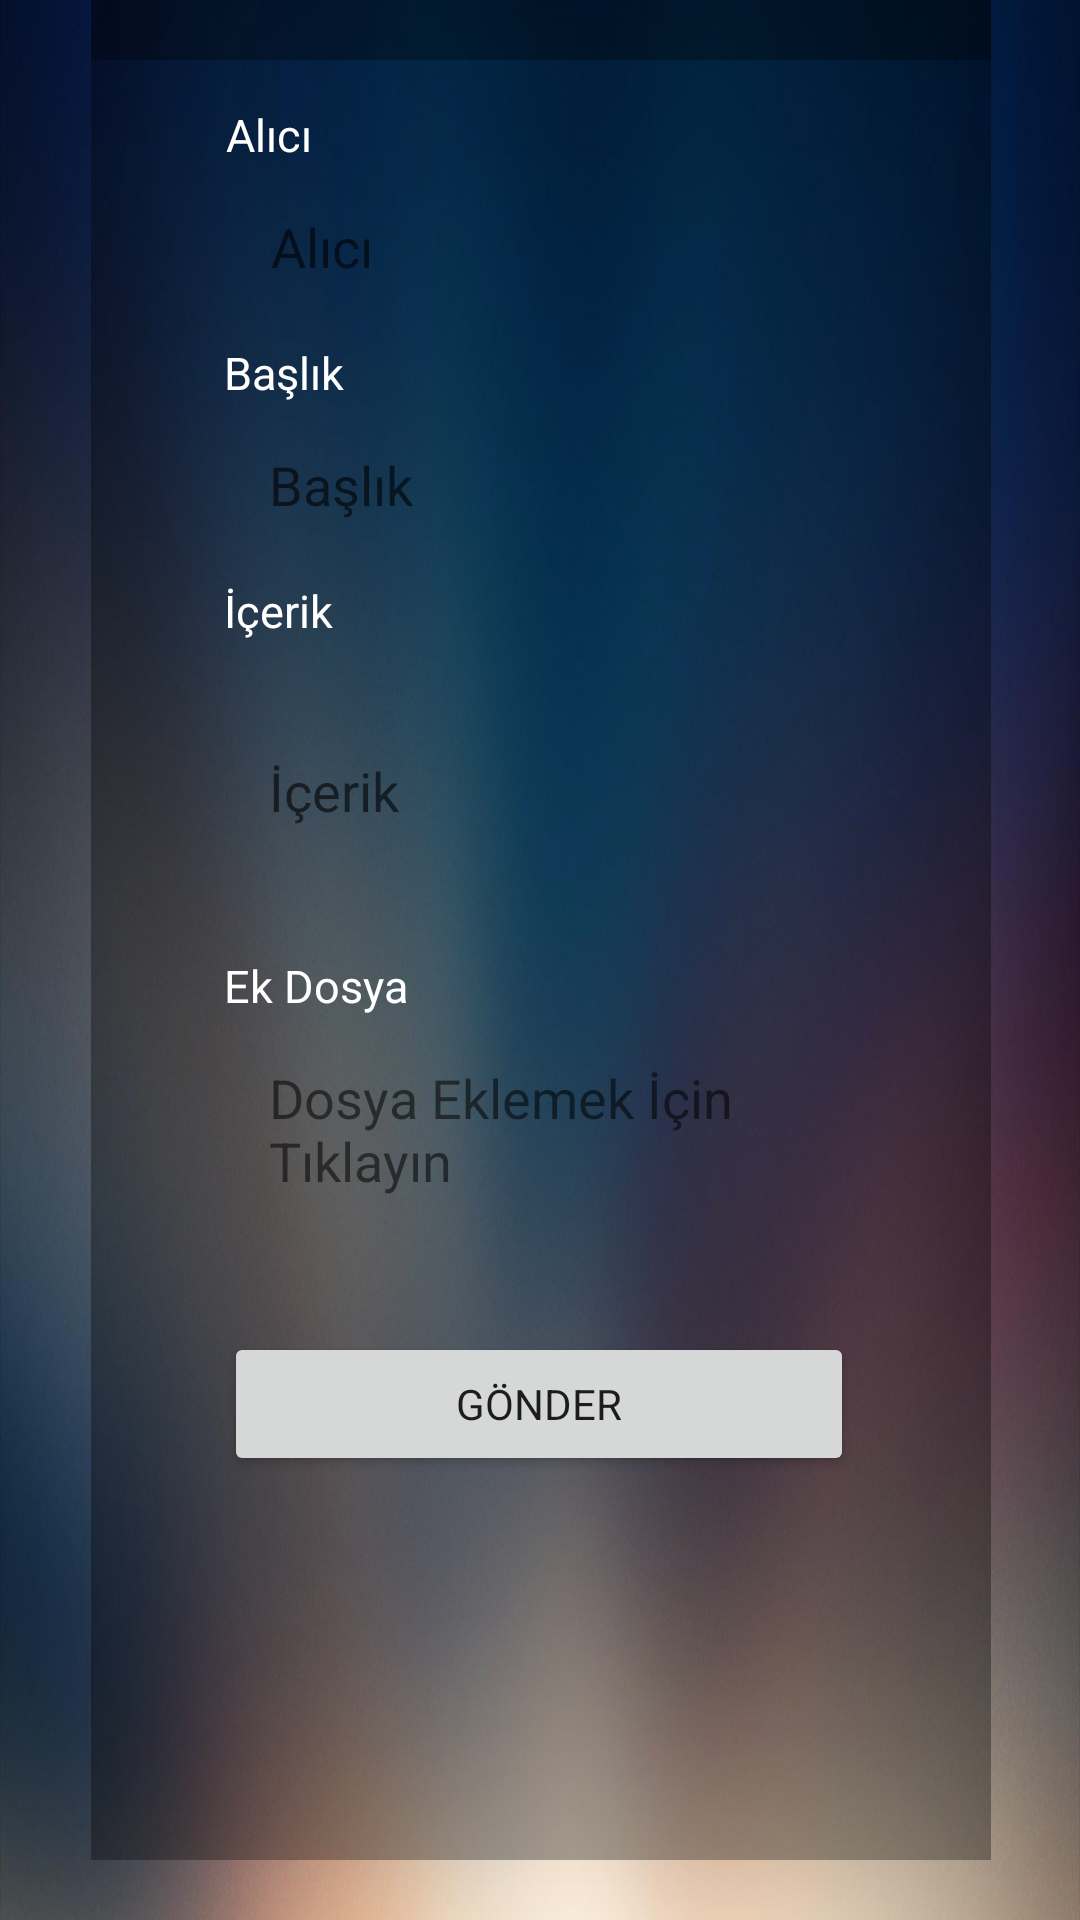

Reconstruct the res/layout file that produces this screen, plus the resources it refers to.
<!-- AndroidManifest.xml: application theme AppTheme -->
<!-- res/layout/activity_send_email.xml -->
<?xml version="1.0" encoding="utf-8"?>
<androidx.constraintlayout.widget.ConstraintLayout xmlns:android="http://schemas.android.com/apk/res/android"
    xmlns:app="http://schemas.android.com/apk/res-auto"
    xmlns:tools="http://schemas.android.com/tools"
    android:layout_width="match_parent"
    android:layout_height="match_parent"
    android:background="@drawable/grid_background"
    tools:context=".ActivityMainMenu">

    <androidx.constraintlayout.widget.ConstraintLayout
        android:id="@+id/cl_motionless"
        android:layout_width="300dp"
        android:layout_height="600dp"
        android:background="#54000000"
        app:layout_constraintBottom_toBottomOf="parent"
        app:layout_constraintEnd_toEndOf="parent"
        app:layout_constraintHorizontal_bias="0.504"
        app:layout_constraintStart_toStartOf="parent"
        app:layout_constraintTop_toTopOf="parent"
        app:layout_constraintVertical_bias="0.502">

        <EditText
            android:id="@+id/et_receiver"
            android:layout_width="wrap_content"
            android:layout_height="wrap_content"
            android:layout_marginTop="35dp"
            android:background="@drawable/et_border"
            android:ems="10"
            android:hint="Alıcı"
            android:inputType="textPersonName"
            android:padding="15dp"
            app:layout_constraintEnd_toEndOf="parent"
            app:layout_constraintStart_toStartOf="parent"
            app:layout_constraintTop_toTopOf="parent" />

        <EditText
            android:id="@+id/et_title"
            android:layout_width="wrap_content"
            android:layout_height="wrap_content"
            android:layout_marginTop="25dp"
            android:background="@drawable/et_border"
            android:ems="10"
            android:hint="Başlık"
            android:inputType="textPersonName"
            android:padding="15dp"
            app:layout_constraintEnd_toEndOf="parent"
            app:layout_constraintHorizontal_bias="0.493"
            app:layout_constraintStart_toStartOf="parent"
            app:layout_constraintTop_toBottomOf="@+id/et_receiver" />

        <EditText
            android:id="@+id/et_msg"
            android:layout_width="wrap_content"
            android:layout_height="100dp"
            android:layout_marginTop="25dp"
            android:background="@drawable/et_border"
            android:ems="10"
            android:hint="İçerik"
            android:inputType="textPersonName"
            android:padding="15dp"
            app:layout_constraintEnd_toEndOf="parent"
            app:layout_constraintHorizontal_bias="0.493"
            app:layout_constraintStart_toStartOf="parent"
            app:layout_constraintTop_toBottomOf="@+id/et_title" />

        <TextView
            android:id="@+id/tw_attachment"
            android:layout_width="0dp"
            android:layout_height="wrap_content"
            android:layout_marginTop="25dp"
            android:background="@drawable/et_border"
            android:padding="15dp"
            android:text="Dosya Eklemek İçin Tıklayın"
            android:textSize="18dp"
            app:layout_constraintEnd_toEndOf="@+id/et_msg"
            app:layout_constraintStart_toStartOf="@+id/et_msg"
            app:layout_constraintTop_toBottomOf="@+id/et_msg" />

        <Button
            android:id="@+id/btn_send_email"
            android:layout_width="0dp"
            android:layout_height="wrap_content"
            android:layout_marginTop="30dp"
            android:text="GÖNDER"
            app:layout_constraintEnd_toEndOf="@+id/tw_attachment"
            app:layout_constraintStart_toStartOf="@+id/tw_attachment"
            app:layout_constraintTop_toBottomOf="@+id/tw_attachment" />

        <TextView
            android:id="@+id/textView3"
            android:layout_width="wrap_content"
            android:layout_height="wrap_content"
            android:paddingRight="10dp"
            android:text="Alıcı"
            android:textColor="#FFFFFF"
            android:textSize="15dp"
            app:layout_constraintBottom_toTopOf="@+id/et_receiver"
            app:layout_constraintStart_toStartOf="@+id/et_receiver" />

        <TextView
            android:id="@+id/textView4"
            android:layout_width="wrap_content"
            android:layout_height="wrap_content"
            android:paddingRight="10dp"
            android:text="Başlık"
            android:textColor="#FFFFFF"
            android:textSize="15dp"
            app:layout_constraintBottom_toTopOf="@+id/et_title"
            app:layout_constraintStart_toStartOf="@+id/et_title" />

        <TextView
            android:id="@+id/textView5"
            android:layout_width="wrap_content"
            android:layout_height="wrap_content"
            android:paddingRight="10dp"
            android:text="İçerik"
            android:textColor="#FFFFFF"
            android:textSize="15dp"
            app:layout_constraintBottom_toTopOf="@+id/et_msg"
            app:layout_constraintStart_toStartOf="@+id/et_msg" />

        <TextView
            android:id="@+id/textView6"
            android:layout_width="wrap_content"
            android:layout_height="wrap_content"
            android:paddingRight="10dp"
            android:text="Ek Dosya"
            android:textColor="#FFFFFF"
            android:textSize="15dp"
            app:layout_constraintBottom_toTopOf="@+id/tw_attachment"
            app:layout_constraintStart_toStartOf="@+id/tw_attachment" />
    </androidx.constraintlayout.widget.ConstraintLayout>

    <TextView
        android:id="@+id/lightsensor"
        android:layout_width="0dp"
        android:layout_height="wrap_content"
        android:background="#88000000"
        android:padding="30dp"
        android:text="E-POSTA GÖNDER"
        android:textAlignment="center"
        android:textColor="#FFFFFF"
        android:textSize="20dp"
        app:layout_constraintBottom_toTopOf="@+id/cl_motionless"
        app:layout_constraintEnd_toEndOf="@+id/cl_motionless"
        app:layout_constraintHorizontal_bias="0.0"
        app:layout_constraintStart_toStartOf="@+id/cl_motionless" />
</androidx.constraintlayout.widget.ConstraintLayout>
<!-- resources referenced by this layout -->
<resources>
  <!-- drawable grid_background: jpg bitmap (drawable, 79500 bytes) -->
  <style name="AppTheme" parent="Theme.AppCompat.Light.NoActionBar">
  
          <item name="colorPrimary">@color/colorPrimary</item>
          <item name="colorPrimaryDark">@color/colorPrimaryDark</item>
          <item name="colorAccent">@color/colorAccent</item>
          <item name="fontFamily">@font/montserrat</item>
  
      </style>
  <!-- not gathered from this repository: default colours our renderer supplied (Android Studio template values) -->
  <color name="colorPrimary">#FF6200EE</color>
  <color name="colorPrimaryDark">#FF3700B3</color>
  <color name="colorAccent">#FF03DAC5</color>
</resources>
